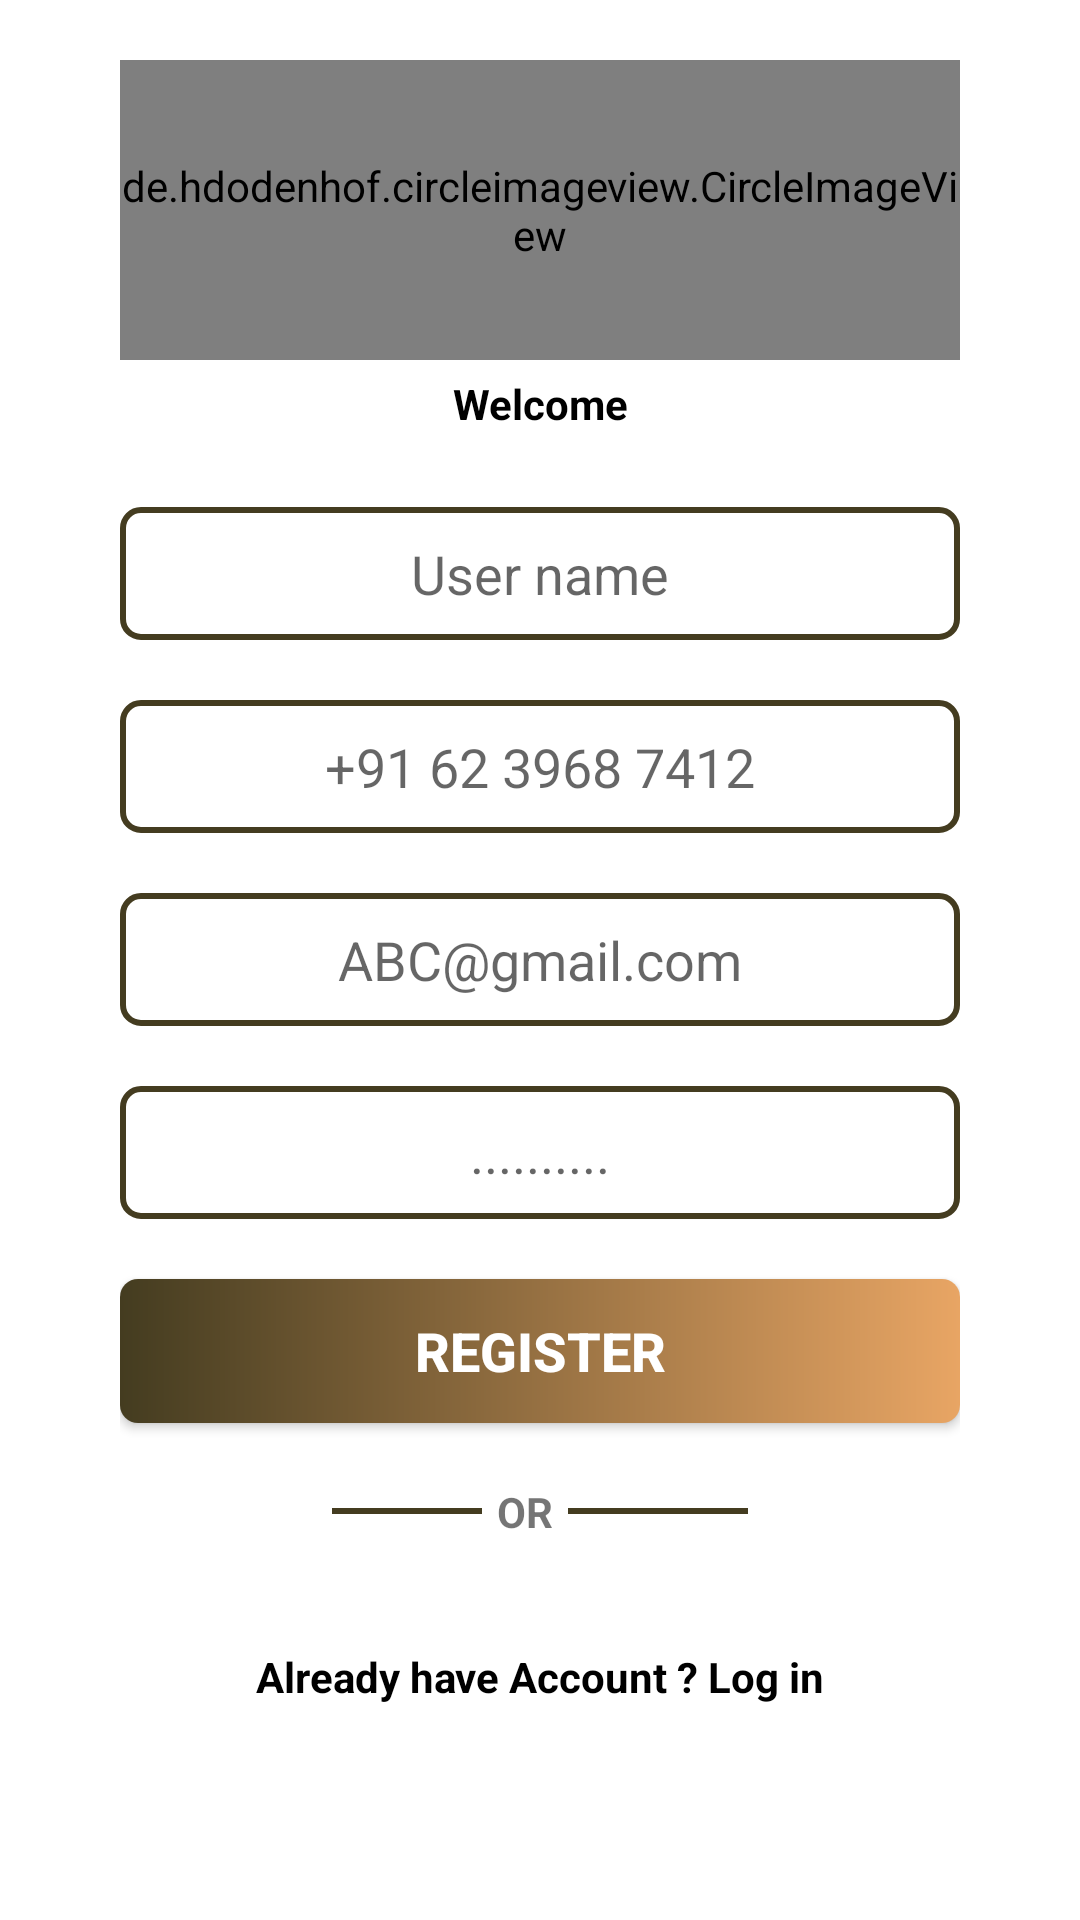

Reconstruct the res/layout file that produces this screen, plus the resources it refers to.
<!-- AndroidManifest.xml: application theme Theme.Aahar -->
<!-- res/layout/activity_sign_up_.xml -->
<?xml version="1.0" encoding="utf-8"?>
<LinearLayout xmlns:android="http://schemas.android.com/apk/res/android"
    xmlns:app="http://schemas.android.com/apk/res-auto"
    xmlns:tools="http://schemas.android.com/tools"
    android:layout_width="match_parent"
    android:layout_height="match_parent"
    android:orientation="vertical"
    tools:context=".SignUp_Activity">

    <LinearLayout
        android:layout_width="match_parent"
        android:layout_height="match_parent"
        android:orientation="vertical">
        <ScrollView
            android:layout_width="match_parent"
            android:layout_height="match_parent"
            >

        <LinearLayout
            android:layout_width="match_parent"
            android:layout_height="match_parent"
            android:layout_marginStart="40dp"
            android:layout_marginTop="20dp"
            android:layout_marginEnd="40dp"
            android:layout_marginBottom="15dp"
            android:orientation="vertical">

            <de.hdodenhof.circleimageview.CircleImageView xmlns:app="http://schemas.android.com/apk/res-auto"
                android:id="@+id/profile_image"
                android:layout_width="match_parent"
                android:layout_height="100dp"
                android:src="@drawable/man"
                app:civ_border_color="@color/endcolorgradient"
                app:civ_border_width="2dp" />

            <TextView
                android:id="@+id/textView3"
                android:layout_width="match_parent"
                android:layout_height="wrap_content"
                android:layout_marginTop="5dp"
                android:gravity="center"
                android:text="Welcome"
                android:textColor="@color/black"
                android:textStyle="bold" />

            <View
                android:id="@+id/view"
                android:layout_width="90dp"
                android:layout_height="2dp"
                android:layout_gravity="center" />

            <EditText
                android:id="@+id/signupName"
                android:layout_width="match_parent"
                android:layout_height="wrap_content"
                android:layout_marginTop="23dp"
                android:layout_marginBottom="20dp"
                android:background="@drawable/backgroundedittext"
                android:ems="10"
                android:gravity="center"
                android:hint="User name"
                android:inputType="textPersonName"
                android:padding="10dp" />

            <EditText
                android:id="@+id/SignUpPhone"
                android:layout_width="match_parent"
                android:layout_height="wrap_content"
                android:layout_marginBottom="20dp"
                android:background="@drawable/backgroundedittext"
                android:ems="10"
                android:gravity="center"
                android:hint="+91 62 3968 7412"
                android:inputType="phone"
                android:padding="10dp" />

            <EditText
                android:id="@+id/signUpEmail"
                android:layout_width="match_parent"
                android:layout_height="wrap_content"
                android:layout_marginBottom="20dp"
                android:background="@drawable/backgroundedittext"
                android:ems="10"
                android:gravity="center"
                android:hint="ABC@gmail.com"
                android:inputType="textEmailAddress"
                android:padding="10dp" />

            <EditText
                android:id="@+id/signUpPassword"
                android:layout_width="match_parent"
                android:layout_height="wrap_content"
                android:layout_marginBottom="20dp"
                android:background="@drawable/backgroundedittext"
                android:ems="10"
                android:gravity="center"
                android:hint=".........."
                android:inputType="textPassword"
                android:padding="10dp" />

            <Button
                android:id="@+id/registerSignup"
                android:layout_width="match_parent"
                android:layout_height="wrap_content"
                android:layout_marginBottom="20dp"
                android:background="@drawable/btn_gradient"
                android:text="Register"
                android:textColor="@color/white"
                android:textSize="18sp"
                android:textStyle="bold" />

            <LinearLayout
                android:layout_width="wrap_content"
                android:layout_height="wrap_content"
                android:layout_gravity="center"
                android:layout_marginBottom="20dp"
                android:orientation="horizontal">

                <View
                    android:id="@+id/view4"
                    android:layout_width="50dp"
                    android:layout_height="2dp"
                    android:layout_gravity="center"
                    android:layout_marginRight="5dp"
                    android:background="@color/startcolorgradient" />

                <TextView
                    android:id="@+id/textView5"
                    android:layout_width="wrap_content"
                    android:layout_height="wrap_content"
                    android:text="OR"
                    android:textSize="14sp"
                    android:textStyle="bold" />

                <View
                    android:id="@+id/view5"
                    android:layout_width="60dp"
                    android:layout_height="2dp"
                    android:layout_gravity="center"
                    android:layout_marginLeft="5dp"
                    android:background="@color/startcolorgradient" />
            </LinearLayout>

            <LinearLayout
                android:layout_width="match_parent"
                android:layout_height="wrap_content"
                android:orientation="horizontal"/>

            <TextView
                android:id="@+id/alreadyacclogin"
                android:layout_width="match_parent"
                android:layout_height="wrap_content"
                android:layout_marginTop="16dp"
                android:gravity="center"
                android:text="Already have Account ? Log in"
                android:textColor="@color/black"
                android:textStyle="bold" />

        </LinearLayout>
        </ScrollView>
    </LinearLayout>
</LinearLayout>
<!-- resources referenced by this layout -->
<resources>
  <color name="black">#FF000000</color>
  <color name="endcolorgradient">#e8a564</color>
  <color name="startcolorgradient">#443c20</color>
  <color name="white">#FFFFFFFF</color>
  <!-- drawable backgroundedittext (drawable) -->
  <?xml version="1.0" encoding="utf-8"?>
  <shape xmlns:android="http://schemas.android.com/apk/res/android">
  
      <stroke
          android:color="@color/startcolorgradient"
          android:width="2dp"
          />
      <corners
          android:radius="6dp"
          />
  </shape>
  <!-- drawable btn_gradient (drawable) -->
  <?xml version="1.0" encoding="utf-8"?>
  <shape xmlns:android="http://schemas.android.com/apk/res/android">
  
  
      <gradient
          android:startColor="@color/startcolorgradient"
          android:endColor="@color/endcolorgradient" />
      <corners
          android:radius="6dp"
          />
  </shape>
  <style name="Theme.Aahar" parent="Theme.MaterialComponents.DayNight.DarkActionBar">
          
          <item name="colorPrimary">@color/purple_500</item>
          <item name="colorPrimaryVariant">@color/purple_700</item>
          <item name="colorOnPrimary">@color/white</item>
          
          <item name="colorSecondary">@color/teal_200</item>
          <item name="colorSecondaryVariant">@color/teal_700</item>
          <item name="colorOnSecondary">@color/black</item>
          
          <item name="android:statusBarColor" tools:targetApi="l">?attr/colorPrimaryVariant</item>
          
      </style>
  <color name="purple_500">#FF6200EE</color>
  <color name="purple_700">#FF3700B3</color>
  <color name="teal_200">#FF03DAC5</color>
  <color name="teal_700">#FF018786</color>
</resources>
